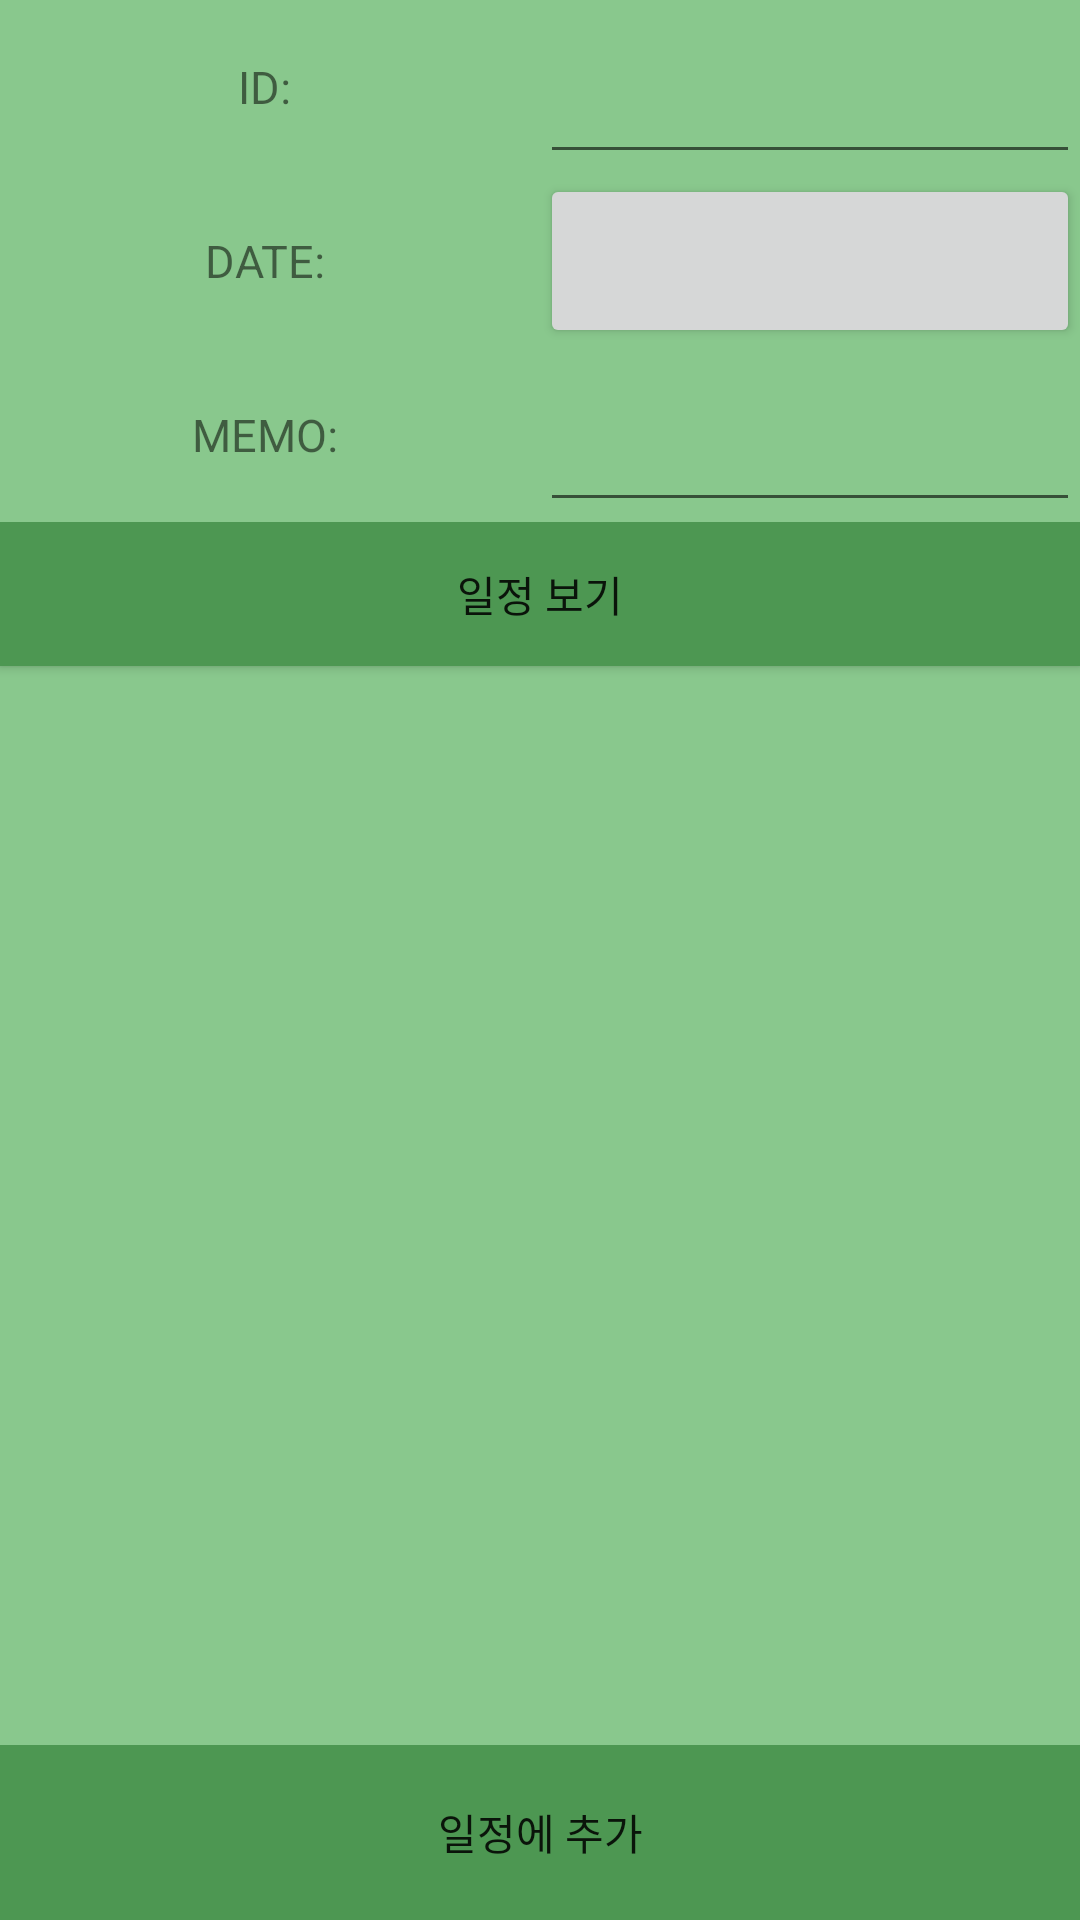

Layout XML and referenced resources for this Android screen:
<!-- AndroidManifest.xml: application theme AppTheme -->
<!-- res/layout/activity_register.xml -->
<?xml version="1.0" encoding="utf-8"?>
<LinearLayout xmlns:android="http://schemas.android.com/apk/res/android"
    xmlns:app="http://schemas.android.com/apk/res-auto"
    xmlns:tools="http://schemas.android.com/tools"
    android:background="#89c88d"
    android:layout_width="match_parent"
    android:layout_height="match_parent"
    android:orientation="vertical"
    tools:context=".Register">

    <LinearLayout
        android:layout_width="match_parent"
        android:layout_height="match_parent"
        android:orientation="vertical">

        <LinearLayout
            android:layout_width="match_parent"
            android:layout_height="0dp"
            android:layout_weight="1"
            android:orientation="horizontal">

            <TextView
                android:id="@+id/text_title"
                android:layout_width="match_parent"
                android:layout_height="match_parent"
                android:layout_weight="1"
                android:gravity="center"
                android:text="ID: "
                android:textSize="15dp" />

            <EditText
                android:id="@+id/edit_title"
                android:layout_width="match_parent"
                android:layout_height="match_parent"
                android:layout_toRightOf="@+id/text_title"
                android:layout_weight="1"
                 />
        </LinearLayout>

        <LinearLayout
            android:layout_width="match_parent"
            android:layout_height="0dp"
            android:layout_weight="1"
            android:orientation="horizontal">

            <TextView
                android:id="@+id/text_year"
                android:layout_width="match_parent"
                android:layout_height="match_parent"
                android:layout_weight="1"
                android:gravity="center"
                android:text="DATE: "
                android:textSize="15dp" />

            <Button
                android:id="@+id/button"
                android:onClick="mOnClick"
                android:layout_width="match_parent"
                android:layout_height="match_parent"
                android:layout_weight="1"

                />
        </LinearLayout>

        <LinearLayout
            android:layout_width="match_parent"
            android:layout_height="0dp"
            android:layout_weight="1"
            android:orientation="horizontal">

            <TextView
                android:id="@+id/text_memo"
                android:layout_width="match_parent"
                android:layout_height="match_parent"
                android:layout_alignLeft="@+id/text_year"
                android:layout_below="@+id/text_year"
                android:layout_weight="1"
                android:gravity="center"
                android:text="MEMO: "
                android:textSize="15dp" />

            <EditText
                android:id="@+id/edit_memo"
                android:layout_width="match_parent"
                android:layout_height="match_parent"
                android:layout_alignBaseline="@+id/text_month"
                android:layout_alignBottom="@+id/text_month"
                android:layout_weight="1"
                android:ems="10"

                android:inputType="textPersonName"
                android:maxLength="10" />
        </LinearLayout>

        <LinearLayout
            android:layout_width="match_parent"
            android:layout_height="0dp"
            android:layout_weight="1"
            android:orientation="horizontal">

            <Button
                android:id="@+id/btn_select"
                android:layout_width="wrap_content"
                android:layout_height="wrap_content"

                android:layout_alignBaseline="@+id/edit_day"
                android:layout_alignBottom="@+id/edit_day"
                android:layout_alignLeft="@+id/btn_update"
                android:layout_alignStart="@+id/btn_update"
                android:layout_weight="1"
                android:background="#4d9752"
                android:text="일정 보기" />
        </LinearLayout>

        <LinearLayout
            android:layout_width="match_parent"
            android:layout_height="0dp"
            android:layout_weight="6"
            android:orientation="horizontal">

            <ScrollView
                android:id="@+id/scroll_view"
                android:layout_width="match_parent"
                android:layout_height="match_parent"
                android:layout_below="@+id/line2"
                android:layout_marginTop="5dp"
                android:fillViewport="true"
                tools:layout_editor_absoluteX="8dp"
                tools:layout_editor_absoluteY="8dp">

                <ListView
                    android:id="@+id/db_list_view"
                    android:layout_width="match_parent"
                    android:layout_height="match_parent"></ListView>

            </ScrollView>
        </LinearLayout>

        <LinearLayout
            android:layout_width="match_parent"
            android:layout_height="0dp"
            android:layout_weight="1"
            android:orientation="horizontal">

            <Button
                android:id="@+id/btn_insert"
                android:layout_width="match_parent"
                android:layout_height="match_parent"
                android:background="#4d9752"
                android:layout_weight="1"
                android:text="일정에 추가" />


        </LinearLayout>
    </LinearLayout>


</LinearLayout>
<!-- resources referenced by this layout -->
<resources>
  <style name="AppTheme" parent="Base.Theme.AppCompat.Light.DarkActionBar">
          
          <item name="colorPrimary">@color/colorPrimary</item>
          <item name="colorPrimaryDark">@color/colorPrimaryDark</item>
          <item name="colorAccent">@color/colorAccent</item>
          <item name="windowActionBar">false</item>
          <item name="windowNoTitle">true</item>
  
  
      </style>
  <!-- not gathered from this repository: default colours our renderer supplied (Android Studio template values) -->
  <color name="colorPrimary">#FF6200EE</color>
  <color name="colorPrimaryDark">#FF3700B3</color>
  <color name="colorAccent">#FF03DAC5</color>
</resources>
